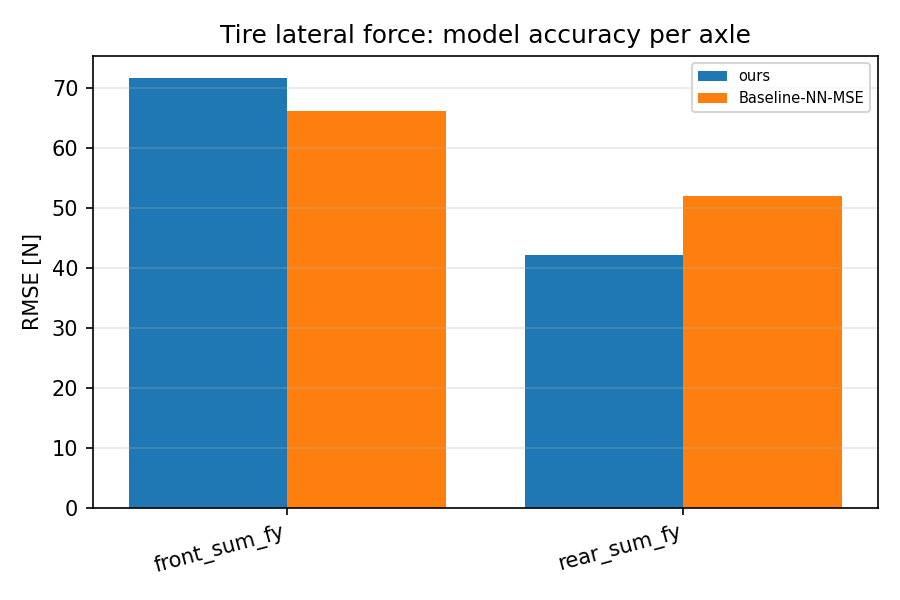

The file beside this chart, header and first rows:
scenario, category, value
ours, front_sum_fy, 71.68
ours, rear_sum_fy, 42.06
Baseline-NN-MSE, front_sum_fy, 66.11
Baseline-NN-MSE, rear_sum_fy, 51.98
